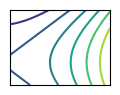

Source code (Python):
#!/bin/env python3

import numpy as np
import matplotlib.pyplot as plt

X,Y = np.meshgrid(np.linspace(0,1,1000), np.linspace(0,1,1000))

plt.figure(figsize=(1,.75))

plt.contour(X, Y, (X+.1)**2 - (Y-.3)**2)
plt.xticks([])
plt.yticks([])
plt.tight_layout()
plt.subplots_adjust(left=0, right=1, top=1, bottom=0)

plt.savefig('contour-map.svg', transparent=False)
plt.savefig('contour-map.png', transparent=False)
